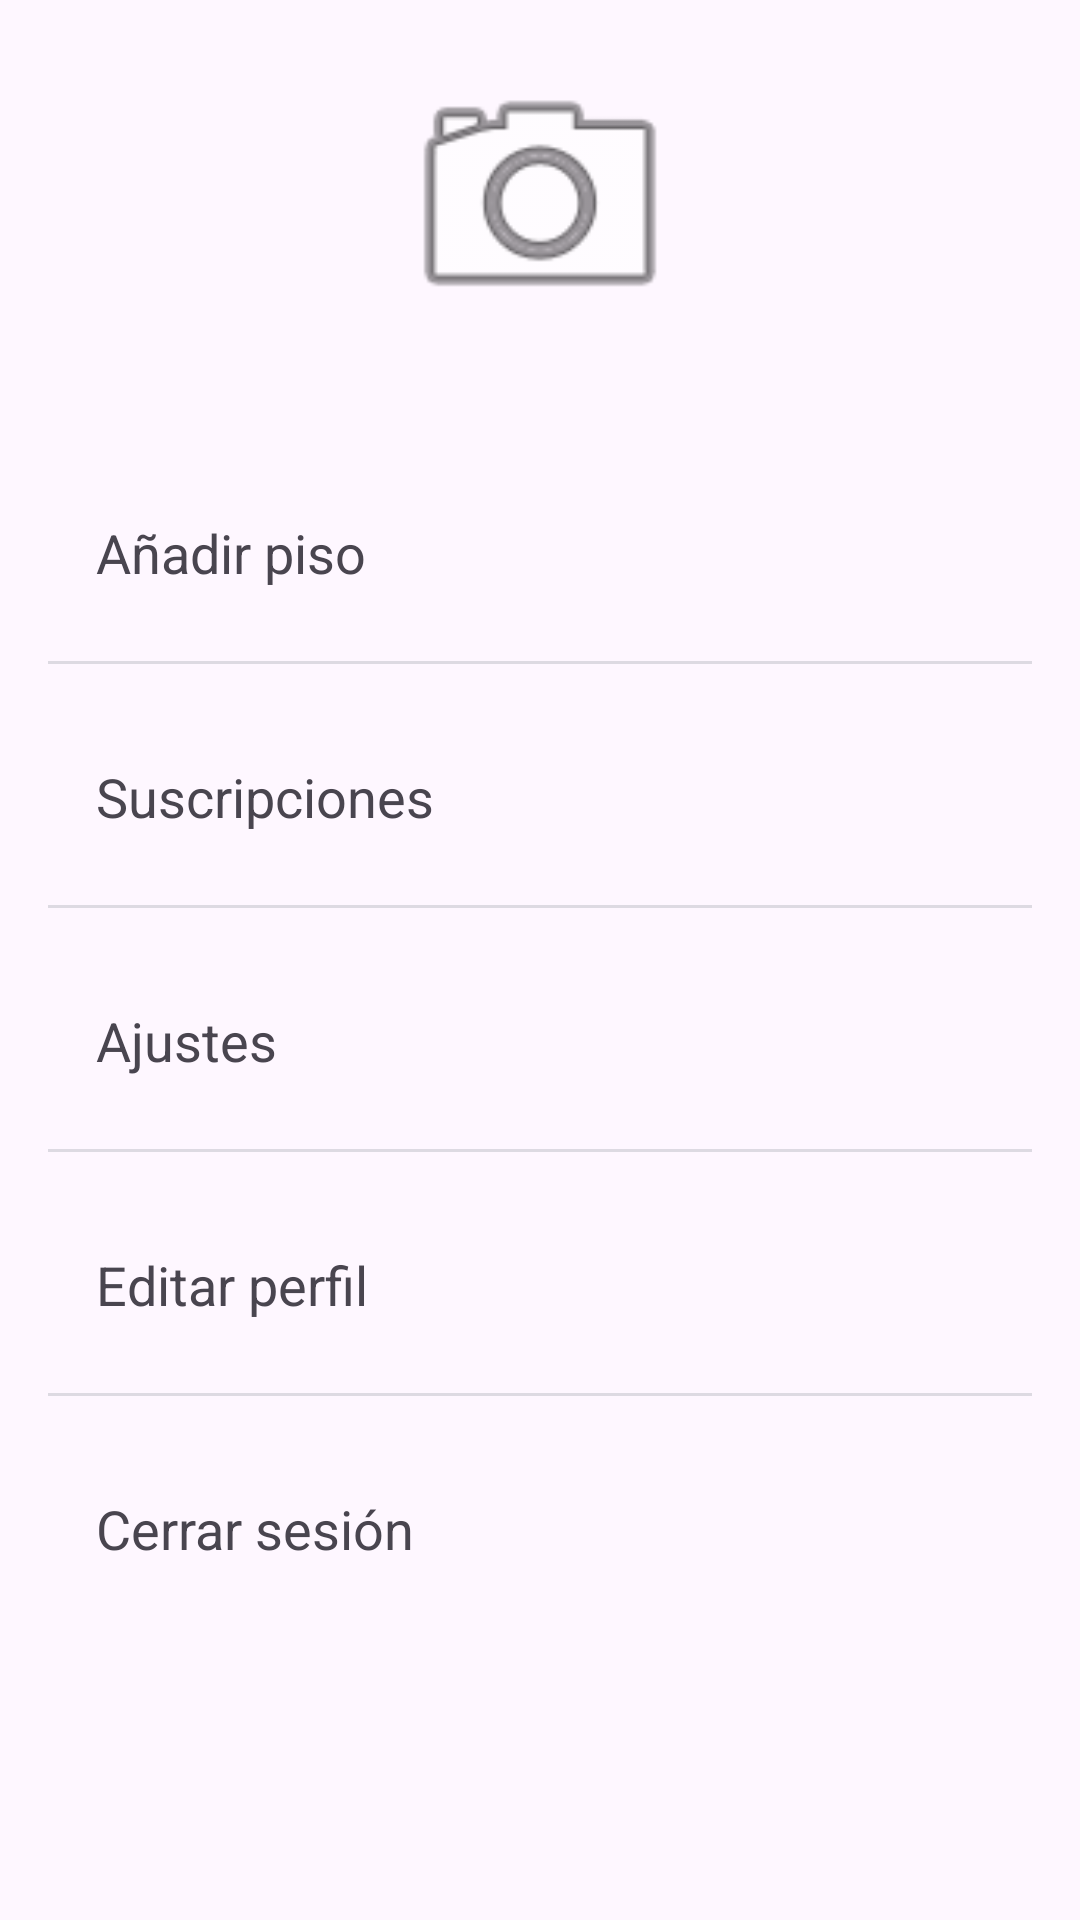

Layout XML and referenced resources for this Android screen:
<!-- AndroidManifest.xml: application theme Theme.Interfaces1_2trimestre -->
<!-- res/layout/fragment_usuario_perfil.xml -->
<?xml version="1.0" encoding="utf-8"?>
<ScrollView xmlns:android="http://schemas.android.com/apk/res/android"
    android:layout_width="match_parent"
    android:layout_height="match_parent">

    <LinearLayout
        android:layout_width="match_parent"
        android:layout_height="wrap_content"
        android:orientation="vertical"
        android:padding="16dp">

        <ImageView
            android:id="@+id/profile_image"
            android:layout_width="100dp"
            android:layout_height="100dp"
            android:src="@android:drawable/ic_menu_camera"
            android:scaleType="centerCrop"
            android:layout_gravity="center_horizontal"
            android:layout_marginBottom="24dp" />

        <TextView
            android:id="@+id/add_flat_button"
            android:layout_width="match_parent"
            android:layout_height="wrap_content"
            android:layout_marginTop="16dp"
            android:layout_marginBottom="8dp"
            android:background="?attr/selectableItemBackground"
            android:clickable="true"
            android:focusable="true"
            android:padding="16dp"
            android:text="@string/anadirpiso"
            android:textSize="18sp" />

        <View
            android:layout_width="match_parent"
            android:layout_height="1dp"
            android:background="@color/divider_color" />

        <TextView
            android:id="@+id/subscriptions_button"
            android:layout_width="match_parent"
            android:layout_height="wrap_content"
            android:layout_marginTop="16dp"
            android:layout_marginBottom="8dp"
            android:background="?attr/selectableItemBackground"
            android:clickable="true"
            android:focusable="true"
            android:padding="16dp"
            android:text="@string/suscripciones"
            android:textSize="18sp" />

        <View
            android:layout_width="match_parent"
            android:layout_height="1dp"
            android:background="@color/divider_color" />

        <TextView
            android:id="@+id/settings_button"
            android:layout_width="match_parent"
            android:layout_height="wrap_content"
            android:layout_marginTop="16dp"
            android:layout_marginBottom="8dp"
            android:background="?attr/selectableItemBackground"
            android:clickable="true"
            android:focusable="true"
            android:padding="16dp"
            android:text="@string/ajustes"
            android:textSize="18sp" />

        <View
            android:layout_width="match_parent"
            android:layout_height="1dp"
            android:background="@color/divider_color" />

        <TextView
            android:id="@+id/edit_profile_button"
            android:layout_width="match_parent"
            android:layout_height="wrap_content"
            android:layout_marginTop="16dp"
            android:layout_marginBottom="8dp"
            android:background="?attr/selectableItemBackground"
            android:clickable="true"
            android:focusable="true"
            android:padding="16dp"
            android:text="@string/editperfil"
            android:textSize="18sp" />

        <View
            android:layout_width="match_parent"
            android:layout_height="1dp"
            android:background="@color/divider_color" />

        <TextView
            android:id="@+id/logout_button"
            android:layout_width="match_parent"
            android:layout_height="wrap_content"
            android:layout_marginTop="16dp"
            android:layout_marginBottom="8dp"
            android:background="?attr/selectableItemBackground"
            android:clickable="true"
            android:focusable="true"
            android:padding="16dp"
            android:text="@string/cerrar"
            android:textSize="18sp" />

    </LinearLayout>

</ScrollView>
<!-- resources referenced by this layout -->
<resources>
  <color name="divider_color">#dddae2</color>
  <string name="ajustes">Ajustes</string>
  <string name="anadirpiso">Añadir piso</string>
  <string name="cerrar">Cerrar sesión</string>
  <string name="editperfil">Editar perfil</string>
  <string name="suscripciones">Suscripciones</string>
  <style name="Theme.Interfaces1_2trimestre" parent="Base.Theme.Interfaces1_2trimestre" />
  <style name="Base.Theme.Interfaces1_2trimestre" parent="Theme.Material3.DayNight.NoActionBar">
          
          
      </style>
</resources>
